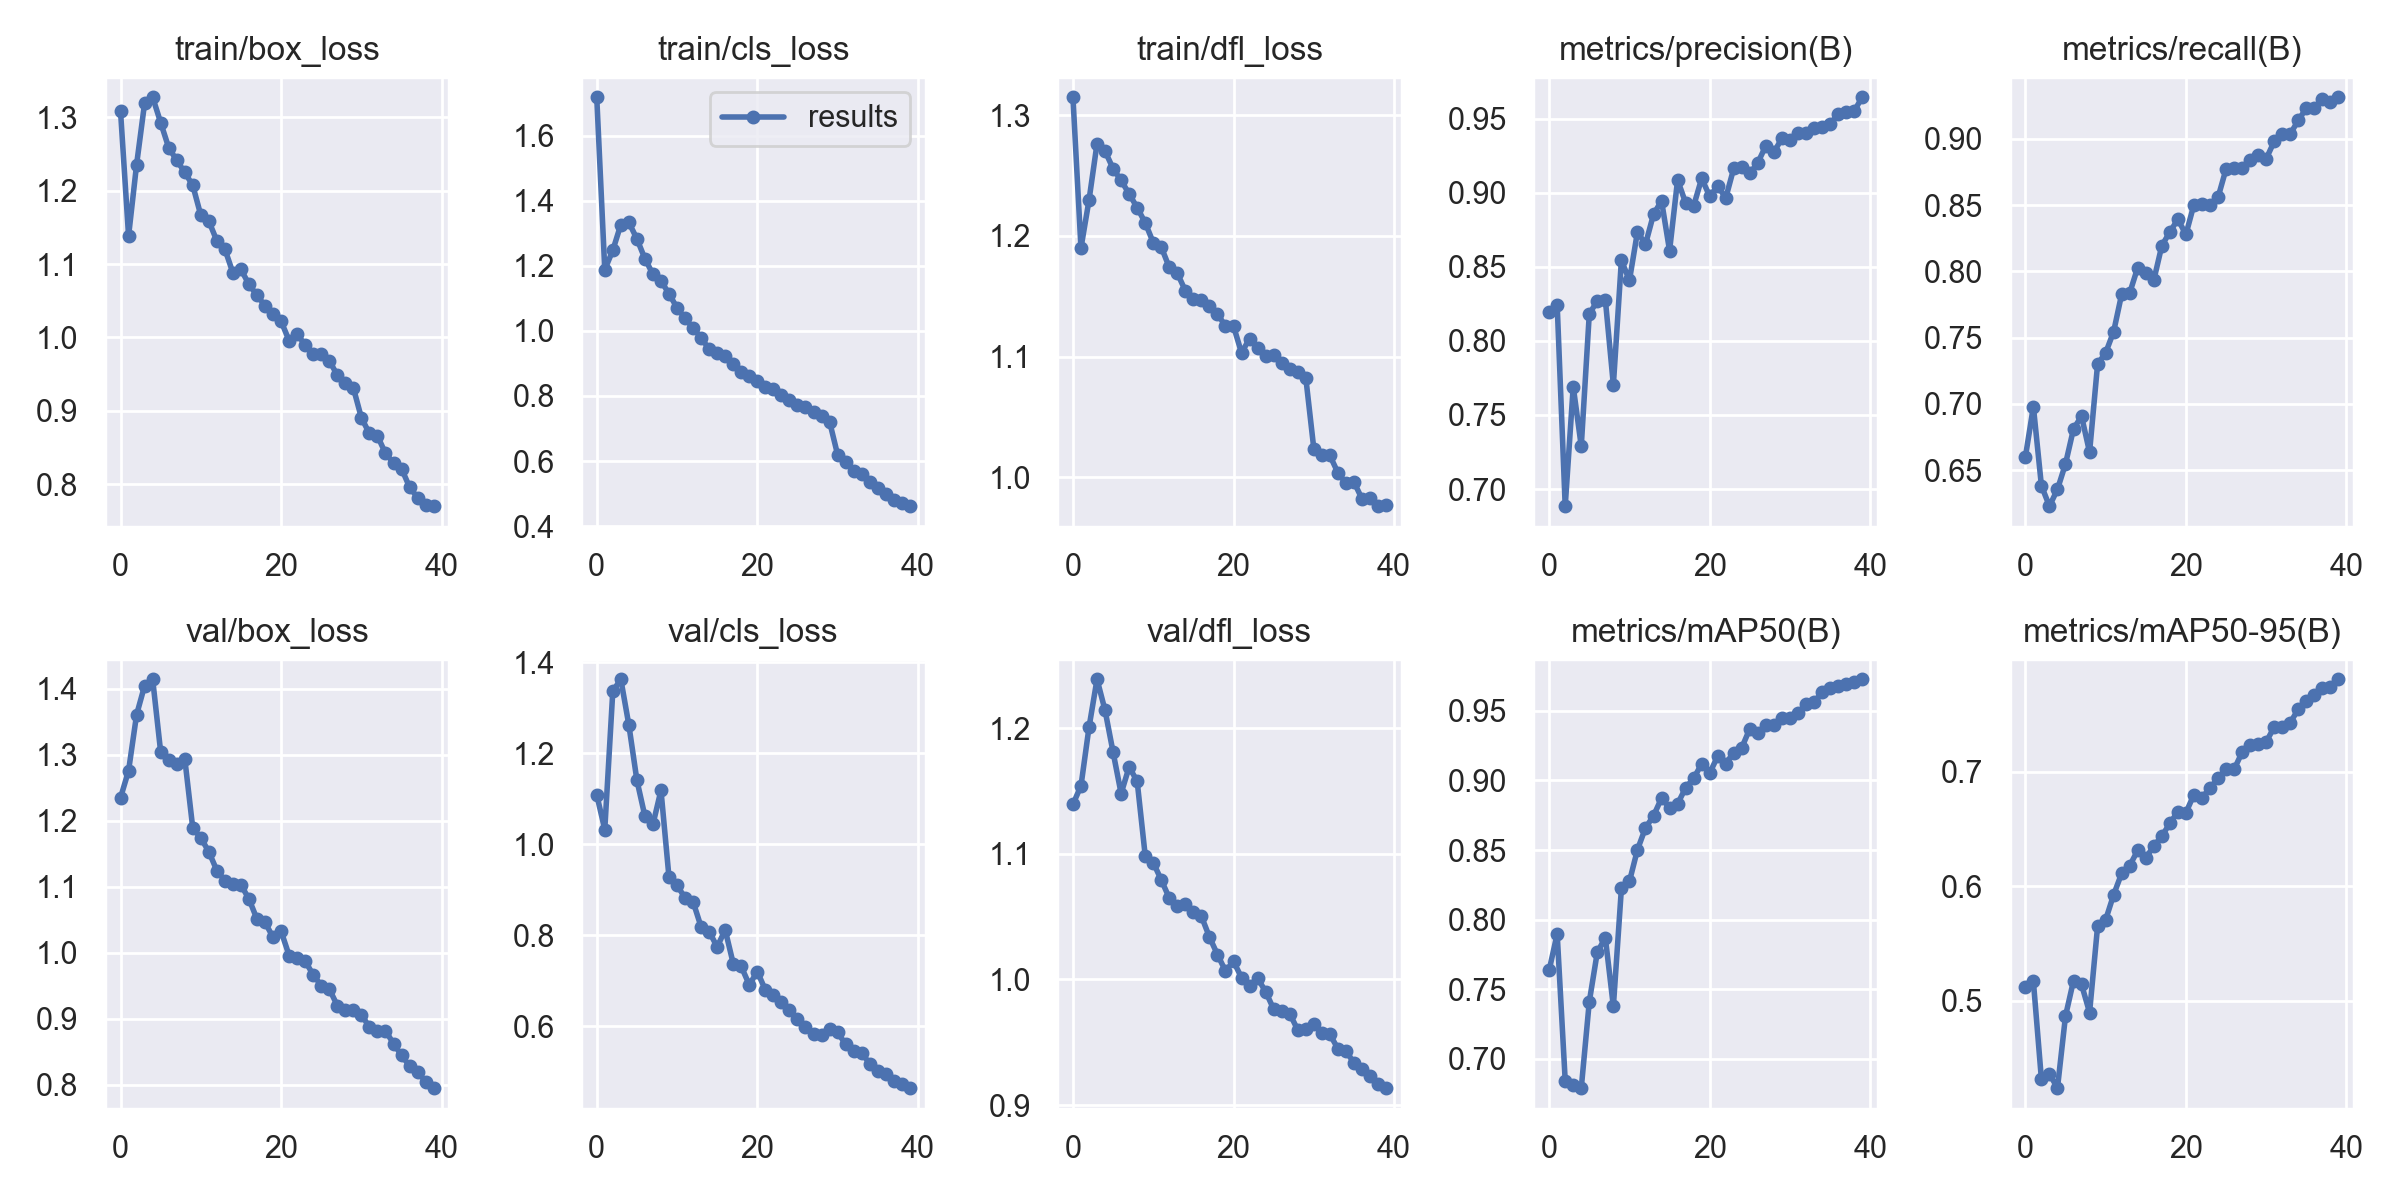

The data file committed next to this chart (first rows):
epoch, train/box_loss, train/cls_loss, train/dfl_loss, metrics/precision(B), metrics/recall(B), metrics/mAP50(B), metrics/mAP50-95(B), val/box_loss, val/cls_loss, val/dfl_loss, lr/pg0, lr/pg1, lr/pg2
0, 1.308, 1.718, 1.315, 0.8197, 0.6598, 0.7637, 0.5116, 1.235, 1.109, 1.139, 0.07006, 0.003326, 0.003326
1, 1.138, 1.188, 1.19, 0.8243, 0.698, 0.7898, 0.517, 1.276, 1.032, 1.154, 0.0399, 0.006495, 0.006495
2, 1.236, 1.248, 1.23, 0.6884, 0.6384, 0.6845, 0.4314, 1.361, 1.336, 1.2, 0.009568, 0.009498, 0.009498
3, 1.32, 1.327, 1.276, 0.7691, 0.6229, 0.6812, 0.4363, 1.405, 1.363, 1.239, 0.009258, 0.009258, 0.009258
4, 1.327, 1.333, 1.27, 0.7289, 0.6356, 0.679, 0.4236, 1.414, 1.262, 1.214, 0.009258, 0.009258, 0.009258
5, 1.293, 1.283, 1.256, 0.8181, 0.6547, 0.7411, 0.4865, 1.304, 1.141, 1.181, 0.00901, 0.00901, 0.00901
6, 1.259, 1.222, 1.246, 0.827, 0.6812, 0.7768, 0.5175, 1.292, 1.062, 1.148, 0.008762, 0.008762, 0.008762
7, 1.241, 1.174, 1.235, 0.8278, 0.6907, 0.7871, 0.5141, 1.285, 1.044, 1.169, 0.008515, 0.008515, 0.008515
8, 1.225, 1.154, 1.223, 0.7702, 0.6636, 0.7377, 0.4897, 1.294, 1.119, 1.158, 0.008268, 0.008268, 0.008268
9, 1.207, 1.114, 1.211, 0.8544, 0.73, 0.8224, 0.565, 1.188, 0.9272, 1.099, 0.00802, 0.00802, 0.00802
10, 1.166, 1.071, 1.194, 0.8408, 0.7385, 0.8275, 0.5706, 1.174, 0.9098, 1.093, 0.007772, 0.007772, 0.007772
11, 1.159, 1.039, 1.191, 0.8735, 0.7546, 0.8503, 0.5925, 1.153, 0.8821, 1.079, 0.007525, 0.007525, 0.007525
12, 1.131, 1.009, 1.174, 0.8652, 0.7829, 0.8659, 0.6112, 1.124, 0.8735, 1.065, 0.007278, 0.007278, 0.007278
13, 1.12, 0.9792, 1.169, 0.8854, 0.7837, 0.8746, 0.6179, 1.109, 0.8182, 1.059, 0.00703, 0.00703, 0.00703
14, 1.088, 0.9435, 1.155, 0.8945, 0.8029, 0.8873, 0.6313, 1.104, 0.8082, 1.06, 0.006783, 0.006783, 0.006783
15, 1.093, 0.9331, 1.148, 0.8609, 0.7986, 0.8803, 0.6247, 1.103, 0.7743, 1.054, 0.006535, 0.006535, 0.006535
16, 1.072, 0.9244, 1.147, 0.9086, 0.7933, 0.8832, 0.6349, 1.081, 0.8118, 1.05, 0.006287, 0.006287, 0.006287
17, 1.057, 0.8984, 1.142, 0.8931, 0.8194, 0.8947, 0.6437, 1.051, 0.7377, 1.034, 0.00604, 0.00604, 0.00604
18, 1.043, 0.8734, 1.135, 0.8911, 0.8297, 0.9015, 0.6547, 1.046, 0.7313, 1.02, 0.005792, 0.005792, 0.005792
19, 1.032, 0.8622, 1.125, 0.9096, 0.8393, 0.9119, 0.6651, 1.023, 0.691, 1.007, 0.005545, 0.005545, 0.005545
20, 1.022, 0.8468, 1.125, 0.8975, 0.8279, 0.9053, 0.6641, 1.032, 0.7201, 1.014, 0.005298, 0.005298, 0.005298
21, 0.9955, 0.8269, 1.103, 0.9044, 0.8504, 0.9175, 0.6799, 0.9956, 0.6798, 1.002, 0.00505, 0.00505, 0.00505
22, 1.004, 0.8224, 1.115, 0.8964, 0.851, 0.9122, 0.6773, 0.9915, 0.6676, 0.9951, 0.004803, 0.004803, 0.004803
23, 0.9898, 0.8042, 1.107, 0.9166, 0.8502, 0.9201, 0.6855, 0.9873, 0.6527, 1.001, 0.004555, 0.004555, 0.004555
24, 0.9774, 0.7866, 1.101, 0.9171, 0.8558, 0.9236, 0.6941, 0.9663, 0.6363, 0.9904, 0.004307, 0.004307, 0.004307
25, 0.9777, 0.7727, 1.101, 0.913, 0.8772, 0.9373, 0.7023, 0.9502, 0.6153, 0.9764, 0.00406, 0.00406, 0.00406
26, 0.9683, 0.7651, 1.094, 0.9203, 0.8776, 0.9341, 0.7019, 0.9451, 0.598, 0.975, 0.003812, 0.003812, 0.003812
27, 0.9484, 0.7504, 1.09, 0.9318, 0.878, 0.9398, 0.7169, 0.9199, 0.5824, 0.9728, 0.003565, 0.003565, 0.003565
28, 0.9382, 0.738, 1.087, 0.9273, 0.884, 0.9398, 0.7231, 0.9127, 0.5812, 0.9599, 0.003318, 0.003318, 0.003318
29, 0.931, 0.7213, 1.083, 0.9368, 0.8881, 0.9451, 0.7241, 0.9125, 0.5948, 0.9602, 0.00307, 0.00307, 0.00307
30, 0.8903, 0.6197, 1.024, 0.9355, 0.8849, 0.9448, 0.7259, 0.9062, 0.5864, 0.9643, 0.002822, 0.002822, 0.002822
31, 0.869, 0.5975, 1.018, 0.9404, 0.8981, 0.9488, 0.7389, 0.8871, 0.5605, 0.9575, 0.002575, 0.002575, 0.002575
32, 0.8657, 0.5702, 1.018, 0.94, 0.9034, 0.9546, 0.7389, 0.8819, 0.5461, 0.9563, 0.002328, 0.002328, 0.002328
33, 0.8418, 0.5588, 1.004, 0.9434, 0.9037, 0.9563, 0.7428, 0.8816, 0.5416, 0.945, 0.00208, 0.00208, 0.00208
34, 0.8287, 0.535, 0.9952, 0.9442, 0.9139, 0.9633, 0.7545, 0.8623, 0.5177, 0.9434, 0.001832, 0.001832, 0.001832
35, 0.8211, 0.5162, 0.9962, 0.9462, 0.9232, 0.9664, 0.7617, 0.8445, 0.5022, 0.9334, 0.001585, 0.001585, 0.001585
36, 0.7957, 0.4994, 0.9823, 0.9531, 0.9232, 0.9679, 0.7667, 0.8285, 0.4952, 0.9287, 0.001337, 0.001337, 0.001337
37, 0.7816, 0.4808, 0.9832, 0.9541, 0.9302, 0.9696, 0.7732, 0.8196, 0.4807, 0.9228, 0.00109, 0.00109, 0.00109
38, 0.772, 0.4723, 0.9762, 0.9552, 0.9274, 0.971, 0.7742, 0.8046, 0.4727, 0.9169, 0.0008425, 0.0008425, 0.0008425
39, 0.7698, 0.4615, 0.977, 0.9644, 0.9313, 0.9727, 0.7806, 0.7948, 0.4639, 0.9135, 0.000595, 0.000595, 0.000595
